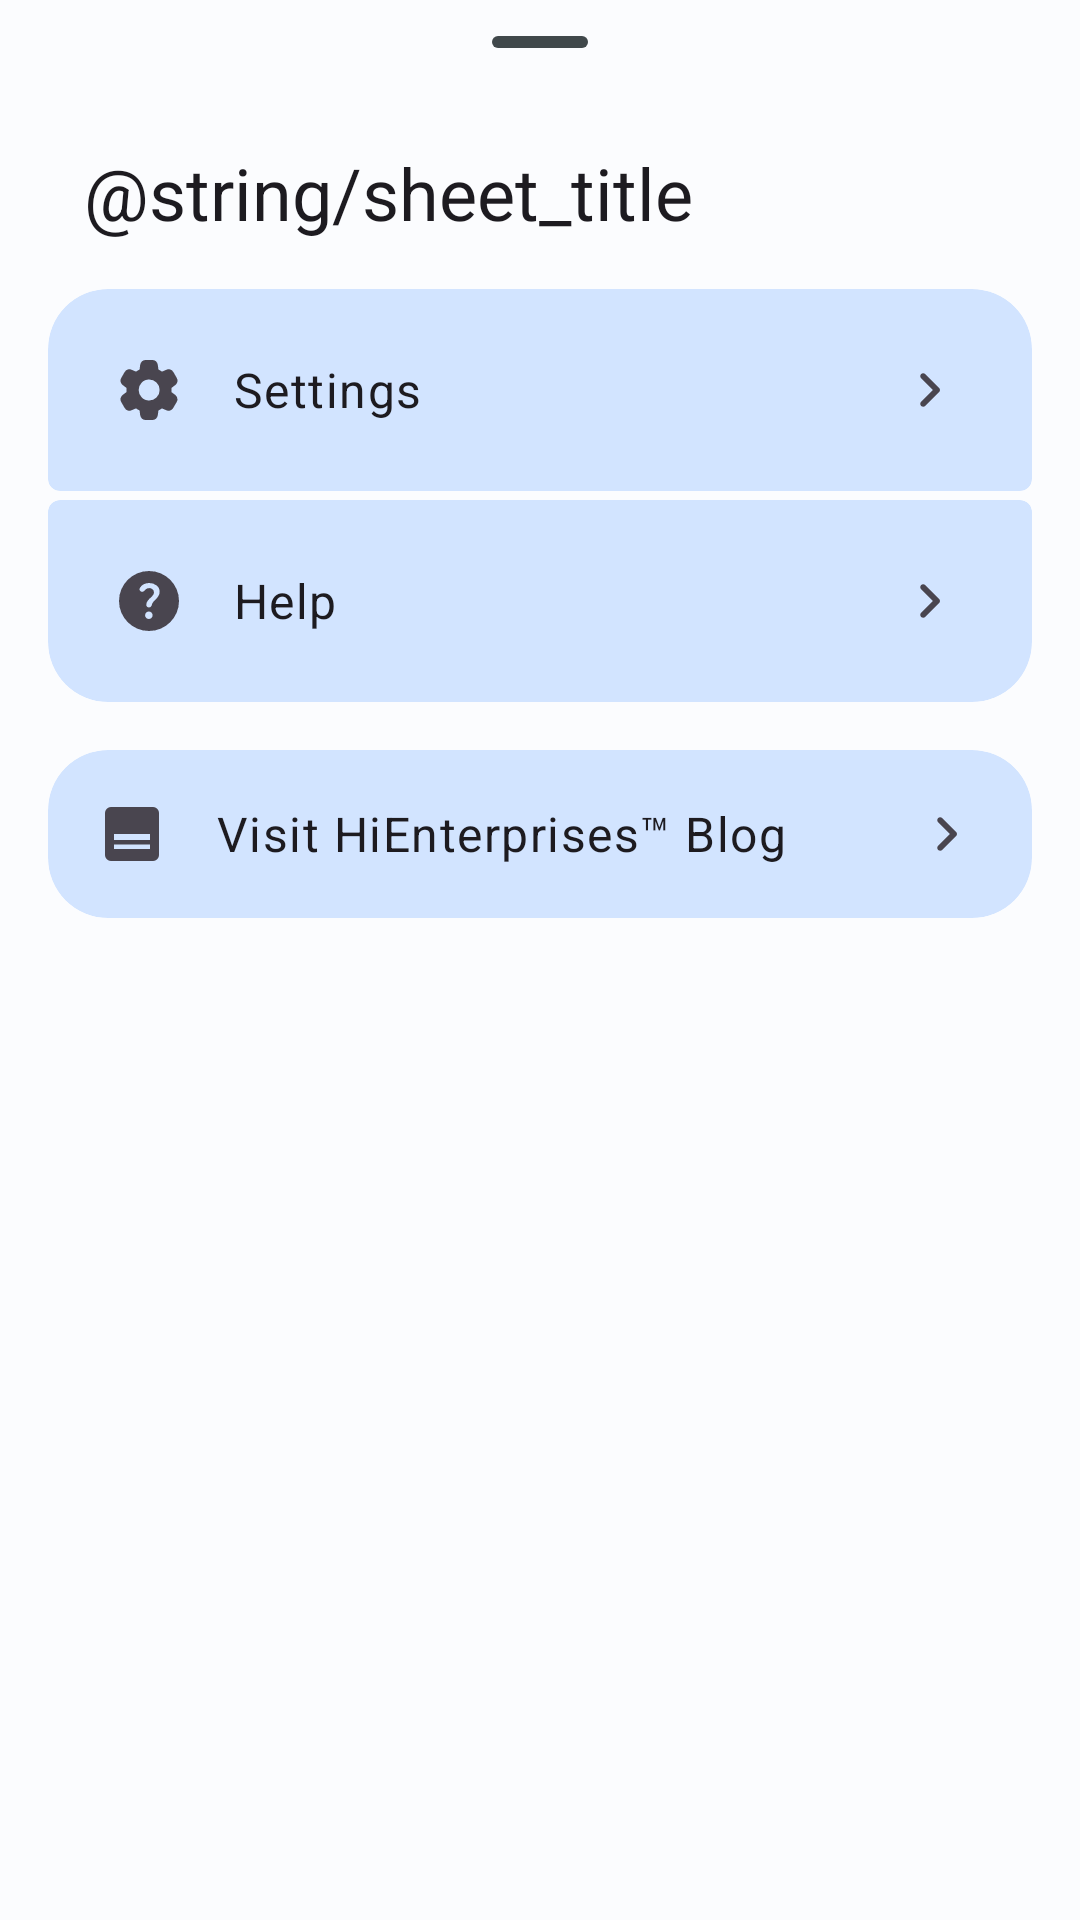

Android layout source for this screen:
<!-- AndroidManifest.xml: application theme Theme.HiOSMobile -->
<!-- res/layout/layout_menu_bottom_sheet.xml -->
<?xml version="1.0" encoding="utf-8"?>
<LinearLayout xmlns:android="http://schemas.android.com/apk/res/android"
    xmlns:app="http://schemas.android.com/apk/res-auto"
    android:layout_width="match_parent"
    android:layout_height="wrap_content"
    android:orientation="vertical"
    android:paddingBottom="24dp"
    android:paddingHorizontal="16dp"
    android:clipToPadding="false">

    
    <com.google.android.material.bottomsheet.BottomSheetDragHandleView
        android:layout_width="match_parent"
        android:paddingHorizontal="@dimen/adaptive_horizontal_margin"
        android:layout_height="wrap_content"/>

    
    <TextView
        android:layout_width="match_parent"
        android:layout_height="wrap_content"
        android:text="@string/sheet_title"
        android:layout_marginBottom="16dp"
        android:layout_marginStart="12dp"
        style="@style/TextAppearance.Material3.HeadlineSmall" />

    <com.google.android.material.card.MaterialCardView
        style="@style/Widget.Material3.CardView.Filled"
        android:layout_width="match_parent"
        android:layout_height="wrap_content"
        android:layout_marginBottom="3dp"
        app:shapeAppearanceOverlay="@style/Shape.Card.TopRoundedOnly"
        app:cardBackgroundColor="?attr/colorPrimaryContainer"
        app:cardElevation="0dp">

        <LinearLayout
            android:layout_width="match_parent"
            android:layout_height="wrap_content"
            android:orientation="vertical">
            <LinearLayout
                android:id="@+id/topmenuSettings"
                android:layout_width="match_parent"
                android:layout_height="wrap_content"
                android:background="?attr/selectableItemBackground"
                android:clickable="true"
                android:focusable="true"
                android:gravity="center_vertical"
                android:orientation="horizontal"
                android:padding="@dimen/card_inner_padding">

                <ImageView
                    android:layout_width="24dp"
                    android:layout_height="24dp"
                    android:src="@drawable/ic_settings"
                    android:contentDescription="@null"/>

                <TextView
                    android:layout_width="0dp"
                    android:layout_height="wrap_content"
                    android:layout_weight="1"
                    android:layout_marginStart="16dp"
                    android:text="@string/title_activity_settings"
                    style="@style/TextAppearance.Material3.BodyLarge"/>

                <ImageView
                    android:layout_width="24dp"
                    android:layout_height="24dp"
                    android:src="@drawable/ic_chevron"
                    android:contentDescription="@null"
                    app:tint="?android:attr/textColorSecondary"/>
            </LinearLayout>
        </LinearLayout>
    </com.google.android.material.card.MaterialCardView>

    <com.google.android.material.card.MaterialCardView
        style="@style/Widget.Material3.CardView.Filled"
        android:layout_width="match_parent"
        android:layout_height="wrap_content"
        android:layout_marginBottom="16dp"
        app:shapeAppearanceOverlay="@style/Shape.Card.BottomRoundedOnly"
        app:cardBackgroundColor="?attr/colorPrimaryContainer"
        app:cardElevation="0dp">

        <LinearLayout
            android:layout_width="match_parent"
            android:layout_height="wrap_content"
            android:orientation="vertical">

            
            <LinearLayout
                android:id="@+id/topmenuHelp"
                android:layout_width="match_parent"
                android:layout_height="wrap_content"
                android:background="?attr/selectableItemBackground"
                android:clickable="true"
                android:focusable="true"
                android:gravity="center_vertical"
                android:orientation="horizontal"
                android:padding="16dp">

                <ImageView
                    android:layout_width="24dp"
                    android:layout_height="24dp"
                    android:src="@drawable/ic_help"
                    android:contentDescription="@null"/>

                <TextView
                    android:layout_width="0dp"
                    android:layout_height="wrap_content"
                    android:layout_weight="1"
                    android:layout_marginStart="16dp"
                    android:text="@string/title_activity_help"
                    style="@style/TextAppearance.Material3.BodyLarge"/>

                <ImageView
                    android:layout_width="24dp"
                    android:layout_height="24dp"
                    android:src="@drawable/ic_chevron"
                    android:contentDescription="@null"
                    app:tint="?android:attr/textColorSecondary"/>
            </LinearLayout>
        </LinearLayout>
    </com.google.android.material.card.MaterialCardView>

    <com.google.android.material.card.MaterialCardView
        style="@style/Widget.Material3.CardView.Filled"
        android:layout_width="match_parent"
        android:layout_height="wrap_content"
        android:layout_marginBottom="16dp"
        app:cardCornerRadius="20dp"
        app:cardBackgroundColor="?attr/colorPrimaryContainer"
        app:cardElevation="0dp">

        <LinearLayout
            android:layout_width="match_parent"
            android:layout_height="wrap_content"
            android:orientation="vertical">
            <LinearLayout
                android:id="@+id/topmenuBlog"
                android:layout_width="match_parent"
                android:layout_height="wrap_content"
                android:background="?attr/selectableItemBackground"
                android:clickable="true"
                android:focusable="true"
                android:gravity="center_vertical"
                android:orientation="horizontal"
                android:padding="@dimen/card_inner_padding">

                <ImageView
                    android:layout_width="24dp"
                    android:layout_height="24dp"
                    android:src="@drawable/blog"
                    android:contentDescription="@null" />

                <TextView
                    android:layout_width="0dp"
                    android:layout_height="wrap_content"
                    android:layout_weight="1"
                    android:layout_marginStart="16dp"
                    android:text="@string/visit_blog"
                    style="@style/TextAppearance.Material3.BodyLarge"/>

                <ImageView
                    android:layout_width="24dp"
                    android:layout_height="24dp"
                    android:src="@drawable/ic_chevron"
                    android:contentDescription="@null"
                    app:tint="?android:attr/textColorSecondary"/>
            </LinearLayout>

        </LinearLayout>
    </com.google.android.material.card.MaterialCardView>

</LinearLayout>
<!-- resources referenced by this layout -->
<resources>
  <dimen name="adaptive_horizontal_margin">16dp</dimen>
  <dimen name="card_inner_padding">16dp</dimen>
  <string name="title_activity_help">Help</string>
  <string name="title_activity_settings">Settings</string>
  <string name="visit_blog">Visit HiEnterprises™ Blog</string>
  <color name="md_theme_light_secondaryContainer">#d7e3f8</color>
  <color name="md_theme_light_onPrimary">#FFFFFF</color>
  <color name="md_theme_light_primaryContainer">#d2e4ff</color>
  <color name="md_theme_light_onPrimaryContainer">#001c37</color>
  <color name="md_theme_light_secondary">#535f70</color>
  <color name="md_theme_light_onSecondary">#FFFFFF</color>
  <color name="md_theme_light_onSecondaryContainer">#101c2b</color>
  <color name="md_theme_light_tertiary">#6c5778</color>
  <color name="md_theme_light_onTertiary">#FFFFFF</color>
  <color name="md_theme_light_tertiaryContainer">#f3daff</color>
  <color name="md_theme_light_onTertiaryContainer">#251431</color>
  <color name="md_theme_light_error">#BA1A1A</color>
  <color name="md_theme_light_errorContainer">#FFDAD6</color>
  <color name="md_theme_light_onError">#FFFFFF</color>
  <color name="md_theme_light_onErrorContainer">#410002</color>
  <color name="md_theme_light_background">#FBFCFE</color>
  <color name="md_theme_light_onBackground">#191C1D</color>
  <color name="md_theme_light_onSurface">#191C1D</color>
  <color name="md_theme_light_surfaceVariant">#DBE4E8</color>
  <color name="md_theme_light_onSurfaceVariant">#40484B</color>
  <color name="md_theme_light_outline">#70787C</color>
  <color name="md_theme_light_inverseOnSurface">#EFF1F2</color>
  <color name="md_theme_light_inverseSurface">#2E3132</color>
  <color name="md_theme_light_inversePrimary">#A0CAFF</color>
  <style name="HiClub.Widget.TextView" parent="Widget.AppCompat.TextView">
          <item name="android:fontFamily">@font/outfit_regular</item>
          <item name="fontFamily">@font/outfit_regular</item>
      </style>
  <style name="HiClub.Widget.Button" parent="Widget.Material3.Button">
          <item name="android:fontFamily">@font/outfit_regular</item>
          <item name="fontFamily">@font/outfit_regular</item>
      </style>
  <style name="TextAppearance.HiClub.TitleLarge" parent="TextAppearance.Material3.TitleLarge">
          <item name="fontFamily">@font/outfit_regular</item>
          <item name="android:fontFamily">@font/outfit_regular</item>
      </style>
  <style name="TextAppearance.HiClub.TitleSmall" parent="TextAppearance.Material3.TitleSmall">
          <item name="fontFamily">@font/outfit_regular</item>
          <item name="android:fontFamily">@font/outfit_regular</item>
      </style>
  <style name="TextAppearance.HiClub.BodyLarge" parent="TextAppearance.Material3.BodyLarge">
          <item name="fontFamily">@font/outfit_regular</item>
          <item name="android:fontFamily">@font/outfit_regular</item>
      </style>
  <style name="TextAppearance.HiClub.BodyMedium" parent="TextAppearance.Material3.BodyMedium">
          <item name="fontFamily">@font/outfit_regular</item>
          <item name="android:fontFamily">@font/outfit_regular</item>
      </style>
  <style name="TextAppearance.HiClub.BodySmall" parent="TextAppearance.Material3.BodySmall">
          <item name="fontFamily">@font/outfit_regular</item>
          <item name="android:fontFamily">@font/outfit_regular</item>
      </style>
  <style name="TextAppearance.HiClub.LabelLarge" parent="TextAppearance.Material3.LabelLarge">
          <item name="fontFamily">@font/outfit_regular</item>
          <item name="android:fontFamily">@font/outfit_regular</item>
      </style>
  <style name="TextAppearance.HiClub.LabelSmall" parent="TextAppearance.Material3.LabelSmall">
          <item name="fontFamily">@font/outfit_regular</item>
          <item name="android:fontFamily">@font/outfit_regular</item>
      </style>
</resources>
